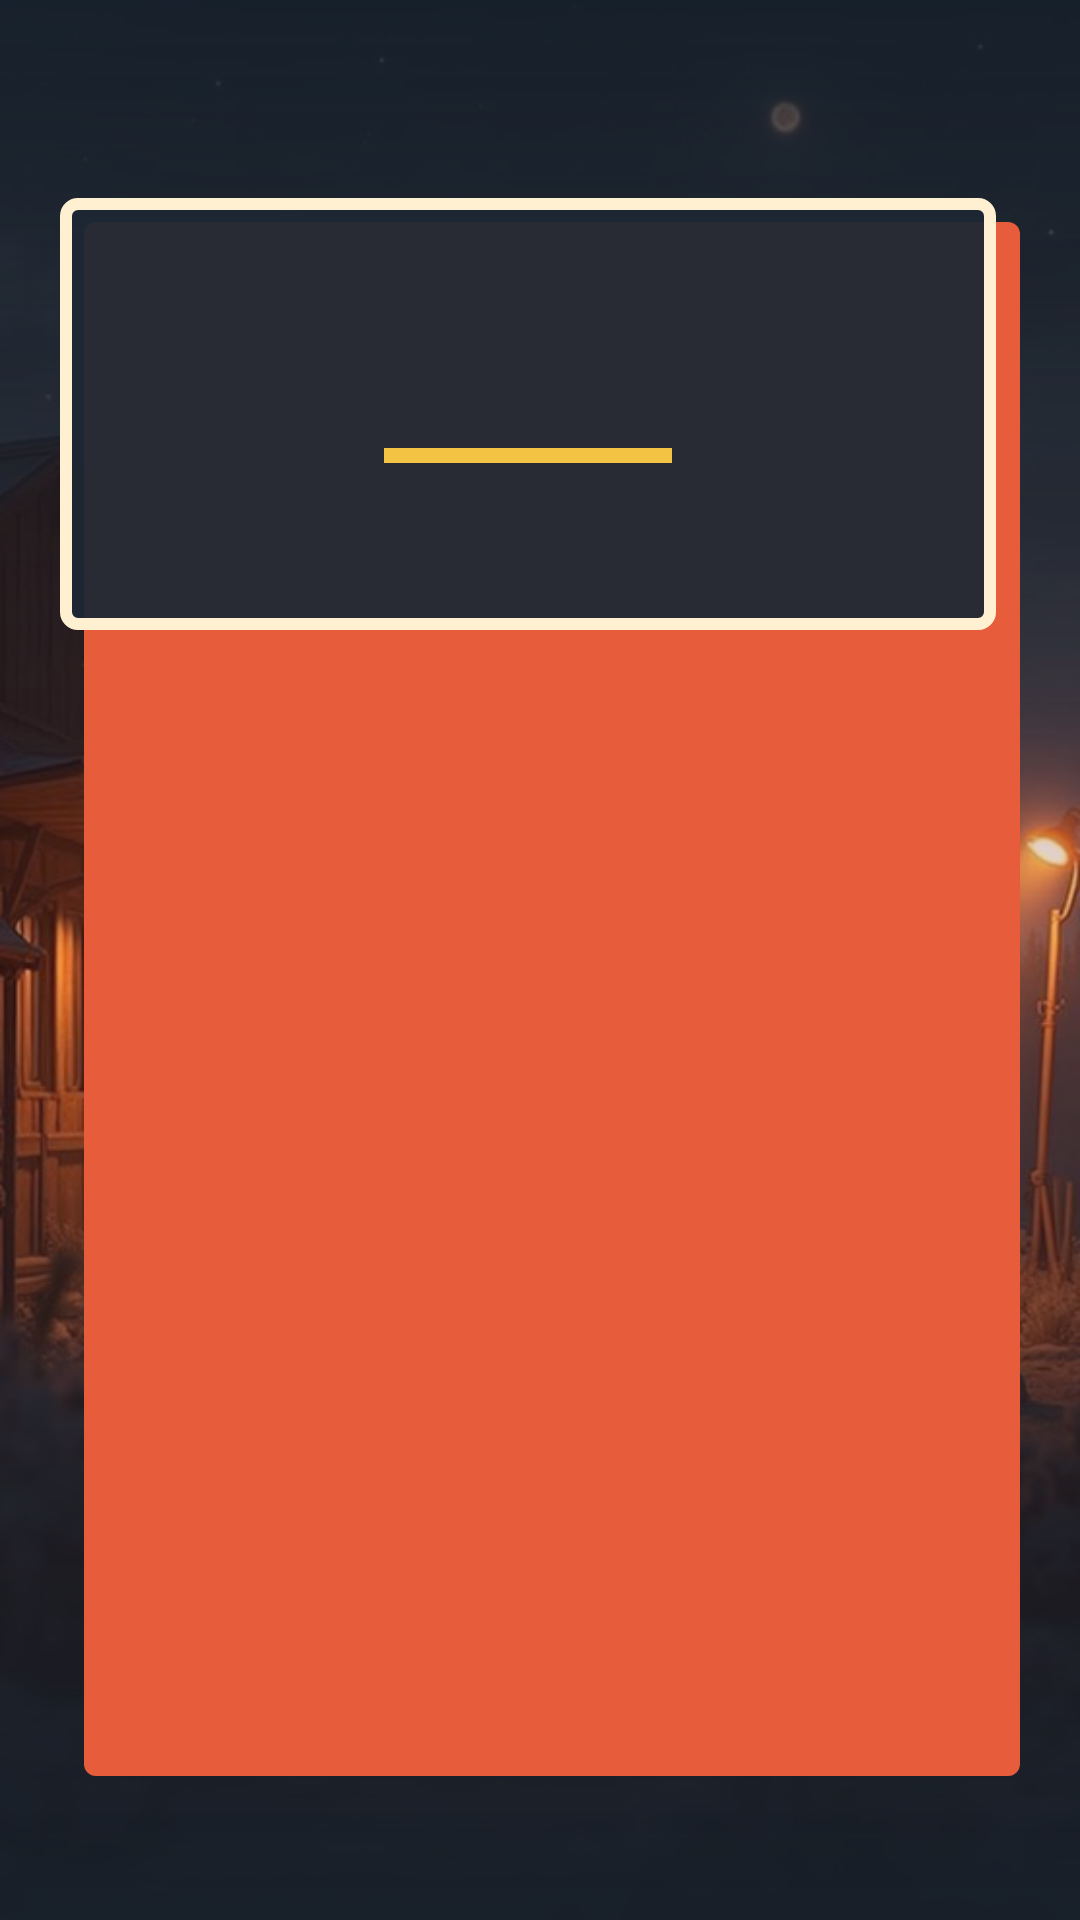

Reconstruct the res/layout file that produces this screen, plus the resources it refers to.
<!-- AndroidManifest.xml: application theme Theme.ChikoRoadPulse -->
<!-- res/layout/fragment_gameover.xml -->
<?xml version="1.0" encoding="utf-8"?>
<FrameLayout xmlns:android="http://schemas.android.com/apk/res/android"
    xmlns:app="http://schemas.android.com/apk/res-auto"
    android:layout_width="match_parent"
    android:layout_height="match_parent"
    android:background="@color/bg_base">

    <ImageView
        android:id="@+id/result_background"
        android:layout_width="match_parent"
        android:layout_height="match_parent"
        android:importantForAccessibility="no"
        android:scaleType="centerCrop"
        android:src="@drawable/bg_menu" />

    <View
        android:id="@+id/result_scrim"
        android:layout_width="match_parent"
        android:layout_height="match_parent"
        android:background="@drawable/gradient_result_scrim_lose"
        android:importantForAccessibility="no" />

    <androidx.core.widget.NestedScrollView
        android:layout_width="match_parent"
        android:layout_height="match_parent"
        android:fillViewport="true">

        <LinearLayout
            android:layout_width="match_parent"
            android:layout_height="wrap_content"
            android:gravity="center_horizontal"
            android:orientation="vertical"
            android:paddingStart="@dimen/screen_margin"
            android:paddingTop="@dimen/header_status_padding"
            android:paddingEnd="@dimen/screen_margin"
            android:paddingBottom="48dp">

            <FrameLayout
                android:id="@+id/result_new_best"
                android:layout_width="wrap_content"
                android:layout_height="wrap_content"
                android:layout_marginTop="22dp"
                android:visibility="gone">

                <TextView
                    android:layout_width="wrap_content"
                    android:layout_height="wrap_content"
                    android:background="@drawable/new_best_block"
                    android:letterSpacing="0.22"
                    android:paddingStart="16dp"
                    android:paddingTop="6dp"
                    android:paddingEnd="16dp"
                    android:paddingBottom="6dp"
                    android:text="@string/result_new_best"
                    android:textAllCaps="true"
                    android:textColor="@color/on_accent"
                    android:textSize="13sp"
                    android:textStyle="bold" />

            </FrameLayout>

            <FrameLayout
                android:id="@+id/result_verdict"
                android:layout_width="match_parent"
                android:layout_height="wrap_content"
                android:layout_marginTop="22dp">

                <View
                    android:layout_width="match_parent"
                    android:layout_height="match_parent"
                    android:layout_marginStart="@dimen/hard_shadow_offset_large"
                    android:layout_marginTop="@dimen/hard_shadow_offset_large"
                    android:background="@drawable/brutal_shadow_coral"
                    android:importantForAccessibility="no" />

                <LinearLayout
                    android:layout_width="match_parent"
                    android:layout_height="wrap_content"
                    android:layout_marginEnd="@dimen/hard_shadow_offset_large"
                    android:layout_marginBottom="@dimen/hard_shadow_offset_large"
                    android:background="@drawable/verdict_block"
                    android:gravity="center_horizontal"
                    android:orientation="vertical"
                    android:paddingStart="18dp"
                    android:paddingTop="24dp"
                    android:paddingEnd="18dp"
                    android:paddingBottom="24dp">

                    <TextView
                        android:id="@+id/result_title"
                        android:layout_width="wrap_content"
                        android:layout_height="wrap_content"
                        android:gravity="center"
                        android:textAppearance="@style/TextAppearance.App.Display"
                        android:textSize="34sp" />

                    <View
                        android:layout_width="96dp"
                        android:layout_height="5dp"
                        android:layout_marginTop="14dp"
                        android:background="@drawable/rule_amber"
                        android:importantForAccessibility="no" />

                    <TextView
                        android:id="@+id/result_reason"
                        android:layout_width="wrap_content"
                        android:layout_height="wrap_content"
                        android:layout_marginTop="14dp"
                        android:accessibilityLiveRegion="polite"
                        android:gravity="center"
                        android:textAppearance="@style/TextAppearance.App.Label"
                        android:textColor="@color/text_secondary"
                        android:textSize="13sp" />

                </LinearLayout>

            </FrameLayout>

            <LinearLayout
                android:id="@+id/result_stats_row"
                android:layout_width="match_parent"
                android:layout_height="@dimen/stat_card_height"
                android:layout_marginTop="22dp"
                android:orientation="horizontal"
                android:visibility="gone">

                <com.NqXkLmR.vJpTzF.core.ui.StatCardView
                    android:id="@+id/result_stat_chain"
                    android:layout_width="0dp"
                    android:layout_height="match_parent"
                    android:layout_weight="1"
                    app:statAccentColor="@color/accent_lime"
                    app:statLabel="@string/stat_chain" />

                <com.NqXkLmR.vJpTzF.core.ui.StatCardView
                    android:id="@+id/result_stat_accuracy"
                    android:layout_width="0dp"
                    android:layout_height="match_parent"
                    android:layout_marginStart="10dp"
                    android:layout_weight="1"
                    app:statAccentColor="@color/accent_amber"
                    app:statLabel="@string/stat_accuracy" />

                <com.NqXkLmR.vJpTzF.core.ui.StatCardView
                    android:id="@+id/result_stat_best"
                    android:layout_width="0dp"
                    android:layout_height="match_parent"
                    android:layout_marginStart="10dp"
                    android:layout_weight="1"
                    app:statAccentColor="@color/accent_coral"
                    app:statLabel="@string/stat_best" />

            </LinearLayout>

            <TextView
                android:id="@+id/result_points"
                android:layout_width="wrap_content"
                android:layout_height="wrap_content"
                android:layout_marginTop="18dp"
                android:drawablePadding="8dp"
                android:letterSpacing="0.2"
                android:textAllCaps="true"
                android:textColor="@color/accent_cyan"
                android:textSize="13sp"
                android:textStyle="bold"
                app:drawableStartCompat="@drawable/ic_trophy"
                app:drawableTint="@color/accent_cyan" />

            <FrameLayout
                android:layout_width="match_parent"
                android:layout_height="@dimen/result_button_primary_height"
                android:layout_marginTop="26dp">

                <View
                    android:layout_width="match_parent"
                    android:layout_height="match_parent"
                    android:layout_marginStart="@dimen/hard_shadow_offset"
                    android:layout_marginTop="@dimen/hard_shadow_offset"
                    android:background="@drawable/brutal_shadow_coral"
                    android:importantForAccessibility="no" />

                <com.google.android.material.button.MaterialButton
                    android:id="@+id/result_play_again"
                    style="@style/Widget.App.Button.Primary"
                    android:layout_width="match_parent"
                    android:layout_height="match_parent"
                    android:layout_marginEnd="@dimen/hard_shadow_offset"
                    android:layout_marginBottom="@dimen/hard_shadow_offset"
                    android:text="@string/result_play_again"
                    android:textSize="20sp" />

            </FrameLayout>

            <com.google.android.material.button.MaterialButton
                android:id="@+id/result_menu"
                style="@style/Widget.App.Button.Secondary"
                android:layout_width="match_parent"
                android:layout_height="@dimen/result_button_secondary_height"
                android:layout_marginTop="14dp"
                android:text="@string/result_menu"
                app:strokeColor="@color/text_primary" />

        </LinearLayout>

    </androidx.core.widget.NestedScrollView>

</FrameLayout>
<!-- resources referenced by this layout -->
<resources>
  <color name="accent_amber">#F3C344</color>
  <color name="accent_coral">#E75C3B</color>
  <color name="accent_cyan">#38B7CA</color>
  <color name="accent_lime">#84CC55</color>
  <color name="bg_base">#18202A</color>
  <color name="on_accent">#18202A</color>
  <color name="text_primary">#FFF0D2</color>
  <color name="text_secondary">#C9BCA2</color>
  <dimen name="hard_shadow_offset">7dp</dimen>
  <dimen name="hard_shadow_offset_large">8dp</dimen>
  <dimen name="header_status_padding">44dp</dimen>
  <dimen name="result_button_primary_height">60dp</dimen>
  <dimen name="result_button_secondary_height">52dp</dimen>
  <dimen name="screen_margin">20dp</dimen>
  <dimen name="stat_card_height">76dp</dimen>
  <!-- drawable brutal_shadow_coral (drawable) -->
  <?xml version="1.0" encoding="utf-8"?>
  <shape xmlns:android="http://schemas.android.com/apk/res/android" android:shape="rectangle">
      <solid android:color="#E75C3B" />
      <corners android:radius="4dp" />
  </shape>
  <!-- drawable gradient_result_scrim_lose (drawable) -->
  <?xml version="1.0" encoding="utf-8"?>
  <shape xmlns:android="http://schemas.android.com/apk/res/android" android:shape="rectangle">
      <gradient
          android:angle="270"
          android:startColor="#D918202A"
          android:centerColor="#22E75C3B"
          android:endColor="#F018202A"
          android:type="linear" />
  </shape>
  <!-- drawable new_best_block (drawable) -->
  <?xml version="1.0" encoding="utf-8"?>
  <shape xmlns:android="http://schemas.android.com/apk/res/android" android:shape="rectangle">
      <solid android:color="#F3C344" />
      <stroke android:width="2dp" android:color="#18202A" />
      <corners android:radius="2dp" />
  </shape>
  <!-- drawable rule_amber (drawable) -->
  <?xml version="1.0" encoding="utf-8"?>
  <shape xmlns:android="http://schemas.android.com/apk/res/android" android:shape="rectangle">
      <solid android:color="#F3C344" />
  </shape>
  <!-- drawable verdict_block (drawable) -->
  <?xml version="1.0" encoding="utf-8"?>
  <shape xmlns:android="http://schemas.android.com/apk/res/android" android:shape="rectangle">
      <solid android:color="#F21E2834" />
      <stroke android:width="4dp" android:color="#FFF0D2" />
      <corners android:radius="4dp" />
  </shape>
  <string name="result_menu">MENU</string>
  <string name="result_new_best">NEW BEST</string>
  <string name="result_play_again">PLAY AGAIN</string>
  <string name="stat_accuracy">ACCURACY</string>
  <string name="stat_best">BEST</string>
  <string name="stat_chain">CHAIN</string>
  <style name="TextAppearance.App.Display" parent="TextAppearance.Material3.DisplaySmall">
          <item name="android:textSize">40sp</item>
          <item name="android:textStyle">bold</item>
          <item name="android:textAllCaps">true</item>
          <item name="android:letterSpacing">0.14</item>
          <item name="android:textColor">@color/text_primary</item>
      </style>
  <style name="TextAppearance.App.Label" parent="TextAppearance.Material3.LabelSmall">
          <item name="android:textSize">11sp</item>
          <item name="android:textStyle">bold</item>
          <item name="android:textAllCaps">true</item>
          <item name="android:letterSpacing">0.28</item>
          <item name="android:textColor">@color/text_muted</item>
      </style>
  <color name="text_muted">#8C93A0</color>
  <dimen name="touch_min">48dp</dimen>
  <dimen name="block_radius">4dp</dimen>
  <dimen name="block_border">3dp</dimen>
  <color name="ripple_light">#33FFF0D2</color>
  <color name="surface_translucent">#D91E2834</color>
  <color name="surface_raised">#2B3847</color>
  <color name="surface">#1E2834</color>
  <color name="outline">#3A4553</color>
</resources>
